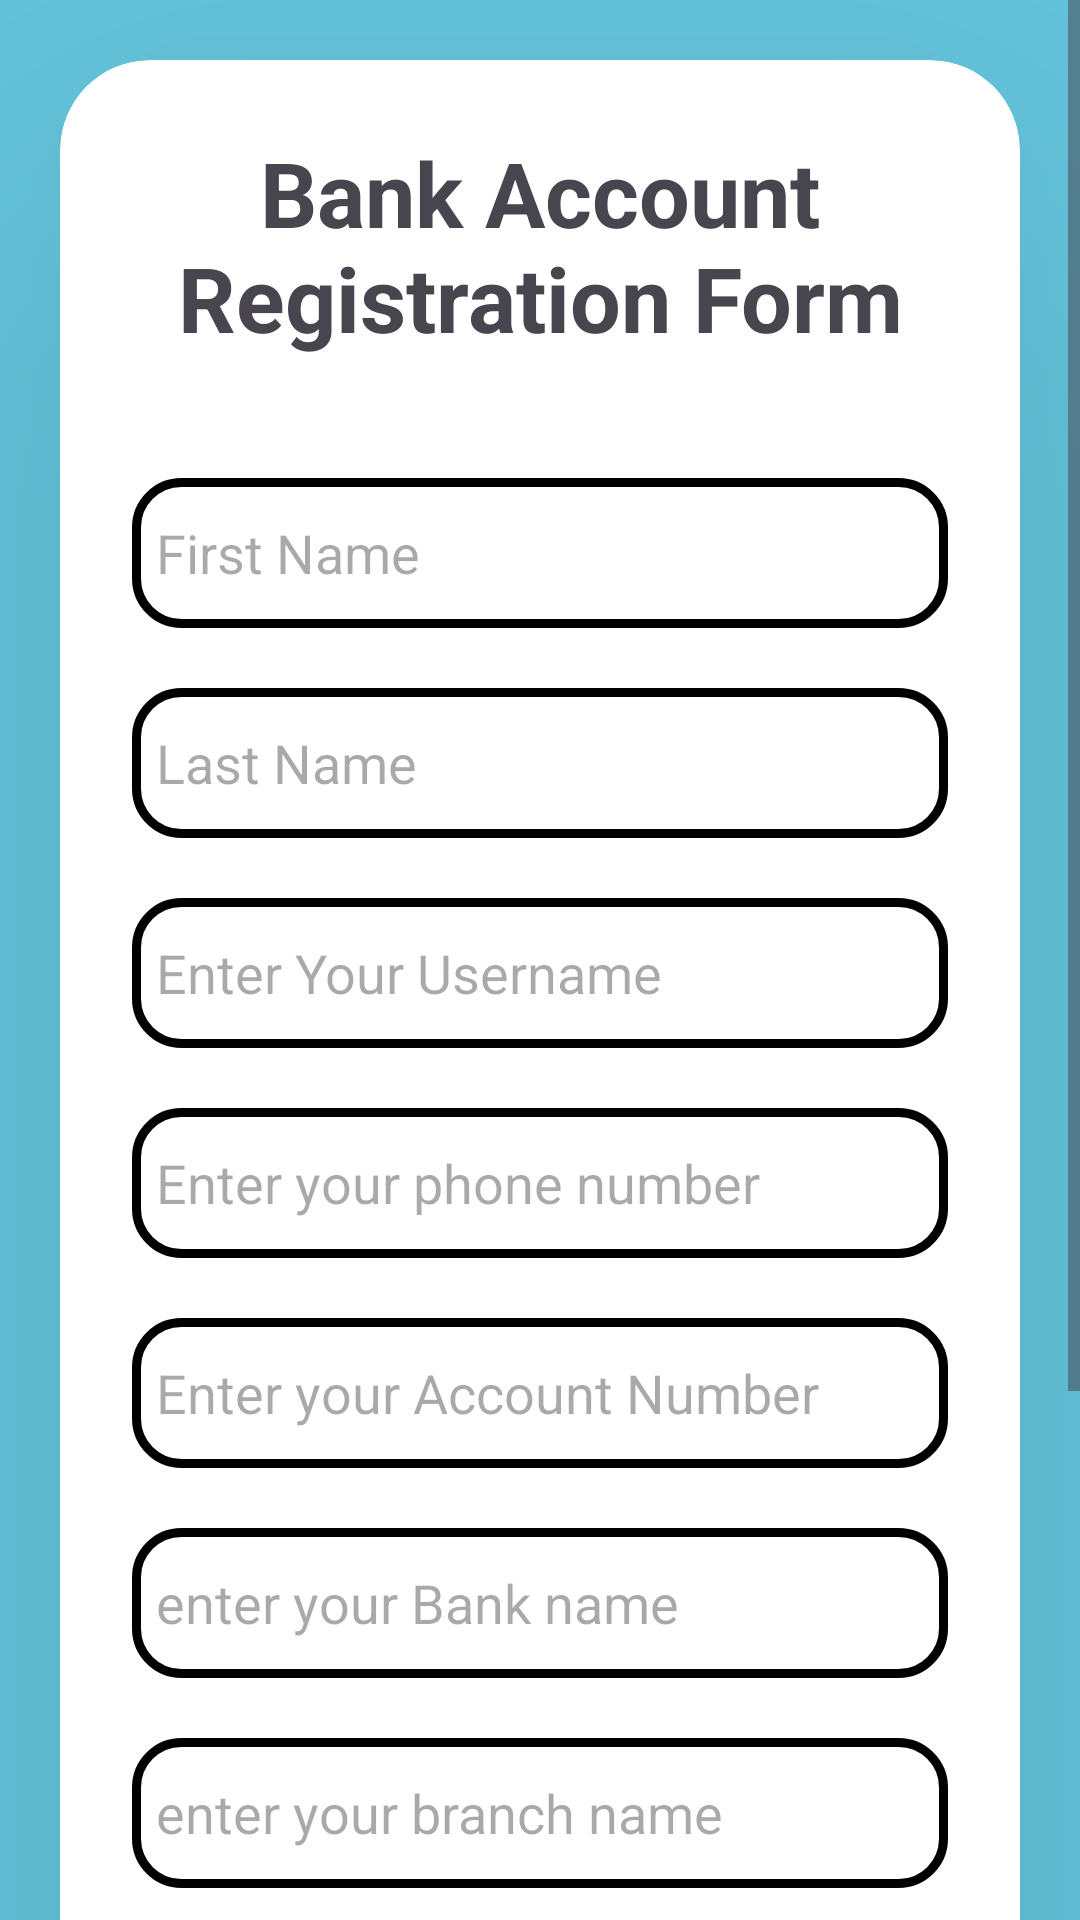

The Android layout XML behind this screen, and the referenced resources:
<!-- AndroidManifest.xml: application theme Theme.Jshbank -->
<!-- res/layout/activity_account_add.xml -->
<?xml version="1.0" encoding="utf-8"?>
<ScrollView
    xmlns:android="http://schemas.android.com/apk/res/android"
    xmlns:app="http://schemas.android.com/apk/res-auto"
    xmlns:tools="http://schemas.android.com/tools"
    android:layout_width="match_parent"
    android:layout_height="match_parent"
    tools:context=".AccountAdd"
    android:background="#67CBE4"
    >

    <androidx.cardview.widget.CardView
        android:layout_width="match_parent"
        android:layout_height="wrap_content"
        android:layout_margin="20dp"
        app:cardCornerRadius="30dp"
        app:cardElevation="120dp"
        >

        <LinearLayout
            android:layout_width="match_parent"
            android:layout_height="wrap_content"
            android:orientation="vertical"
            android:layout_gravity="center_horizontal"
            android:padding="24dp">


            <TextView
                android:layout_width="match_parent"
                android:layout_height="wrap_content"
                android:text="Bank Account Registration Form"
                android:gravity="center"
                android:textStyle="bold"
                android:textSize="30sp"


                />


            <EditText
                android:layout_width="match_parent"
                android:layout_height="50dp"
                android:id="@+id/first_name"
                android:background="@drawable/custom_edittext"
                android:drawablePadding="8dp"
                android:hint="First Name"
                android:padding="8dp"
                android:inputType="text"
                android:textColor="@color/black"
                android:textColorHighlight="@color/cardview_dark_background"

                android:layout_marginTop="40dp"/>
            <EditText
                android:layout_width="match_parent"
                android:layout_height="50dp"
                android:id="@+id/last_name"
                android:background="@drawable/custom_edittext"
                android:drawablePadding="8dp"
                android:hint="Last Name"
                android:padding="8dp"
                android:inputType="text"
                android:textColor="@color/black"
                android:textColorHighlight="#000"
                android:layout_marginTop="20dp"/>
            <EditText
                android:layout_width="match_parent"
                android:layout_height="50dp"
                android:background="@drawable/custom_edittext"
                android:drawablePadding="8dp"
                android:hint="Enter Your Username"
                android:inputType="text"
                android:padding="8dp"
                android:id="@+id/usernameAccountAdd"
                android:textColor="@color/black"
                android:textColorHighlight="#000"
                android:layout_marginTop="20dp"/>

            <EditText
                android:layout_width="match_parent"
                android:layout_height="50dp"
                android:id="@+id/phone_number"
                android:background="@drawable/custom_edittext"
                android:drawablePadding="8dp"
                android:hint="Enter your phone number"
                android:padding="8dp"
                android:inputType="number"
                android:textColor="@color/black"
                android:textColorHighlight="#000"

                android:layout_marginTop="20dp"/>
            <EditText
                android:layout_width="match_parent"
                android:layout_height="50dp"
                android:background="@drawable/custom_edittext"
                android:drawablePadding="8dp"
                android:hint="Enter your Account Number"
                android:padding="8dp"
                android:inputType="number"
                android:id="@+id/acc_number"
                android:textColor="@color/black"
                android:textColorHighlight="#000"

                android:layout_marginTop="20dp"/>
            <EditText
                android:layout_width="match_parent"
                android:layout_height="50dp"
                android:background="@drawable/custom_edittext"
                android:drawablePadding="8dp"
                android:hint="enter your Bank name"
                android:padding="8dp"
                android:id="@+id/bank_name"
                android:textColorHighlight="#000"

                android:inputType="text"
                android:textColor="@color/black"
                android:layout_marginTop="20dp"/>
            <EditText
                android:layout_width="match_parent"
                android:layout_height="50dp"
                android:background="@drawable/custom_edittext"
                android:drawablePadding="8dp"
                android:hint="enter your branch name"
                android:padding="8dp"
                android:inputType="text"
                android:id="@+id/branch_name"

                android:textColor="@color/black"
                android:textColorHighlight="#000"

                android:layout_marginTop="20dp"/>
            <EditText
                android:layout_width="match_parent"
                android:layout_height="50dp"
                android:background="@drawable/custom_edittext"
                android:drawablePadding="8dp"
                android:hint="Enter your city"
                android:padding="8dp"
                android:inputType="text"
                android:id="@+id/city"
                android:textColor="@color/black"
                android:textColorHighlight="#000"

                android:layout_marginTop="20dp"/>

            <EditText
                android:layout_width="match_parent"
                android:layout_height="50dp"
                android:id="@+id/amount_bank"
                android:background="@drawable/custom_edittext"
                android:drawablePadding="8dp"
                android:hint="Amount in Your Account"
                android:padding="8dp"
                android:inputType="number"
                android:textColor="@color/black"
                android:textColorHighlight="#000"

                android:layout_marginTop="20dp"/>



            <Button
                android:layout_width="match_parent"
                android:layout_height="60dp"
                android:id="@+id/signupButton"
                android:text="Add Acount"
                android:textSize="22sp"
                android:layout_marginTop="30dp"
                android:backgroundTint="#000"
                app:cornerRadius = "20dp"/>




        </LinearLayout>

    </androidx.cardview.widget.CardView>

</ScrollView>
<!-- resources referenced by this layout -->
<resources>
  <!-- drawable custom_edittext (drawable) -->
  <?xml version="1.0" encoding="utf-8"?>
  <shape xmlns:android="http://schemas.android.com/apk/res/android"
      android:shape="rectangle">
      <stroke
          android:width="3dp"
          android:color="@color/black"/>
      <corners
          android:radius="15dp"/>
  </shape>
  <style name="Theme.Jshbank" parent="Base.Theme.Jshbank" />
  <style name="Base.Theme.Jshbank" parent="Theme.Material3.DayNight.NoActionBar">
          
          
      </style>
  <!-- not gathered from this repository: default colours our renderer supplied (Android Studio template values) -->
  <color name="black">#FF000000</color>
</resources>
